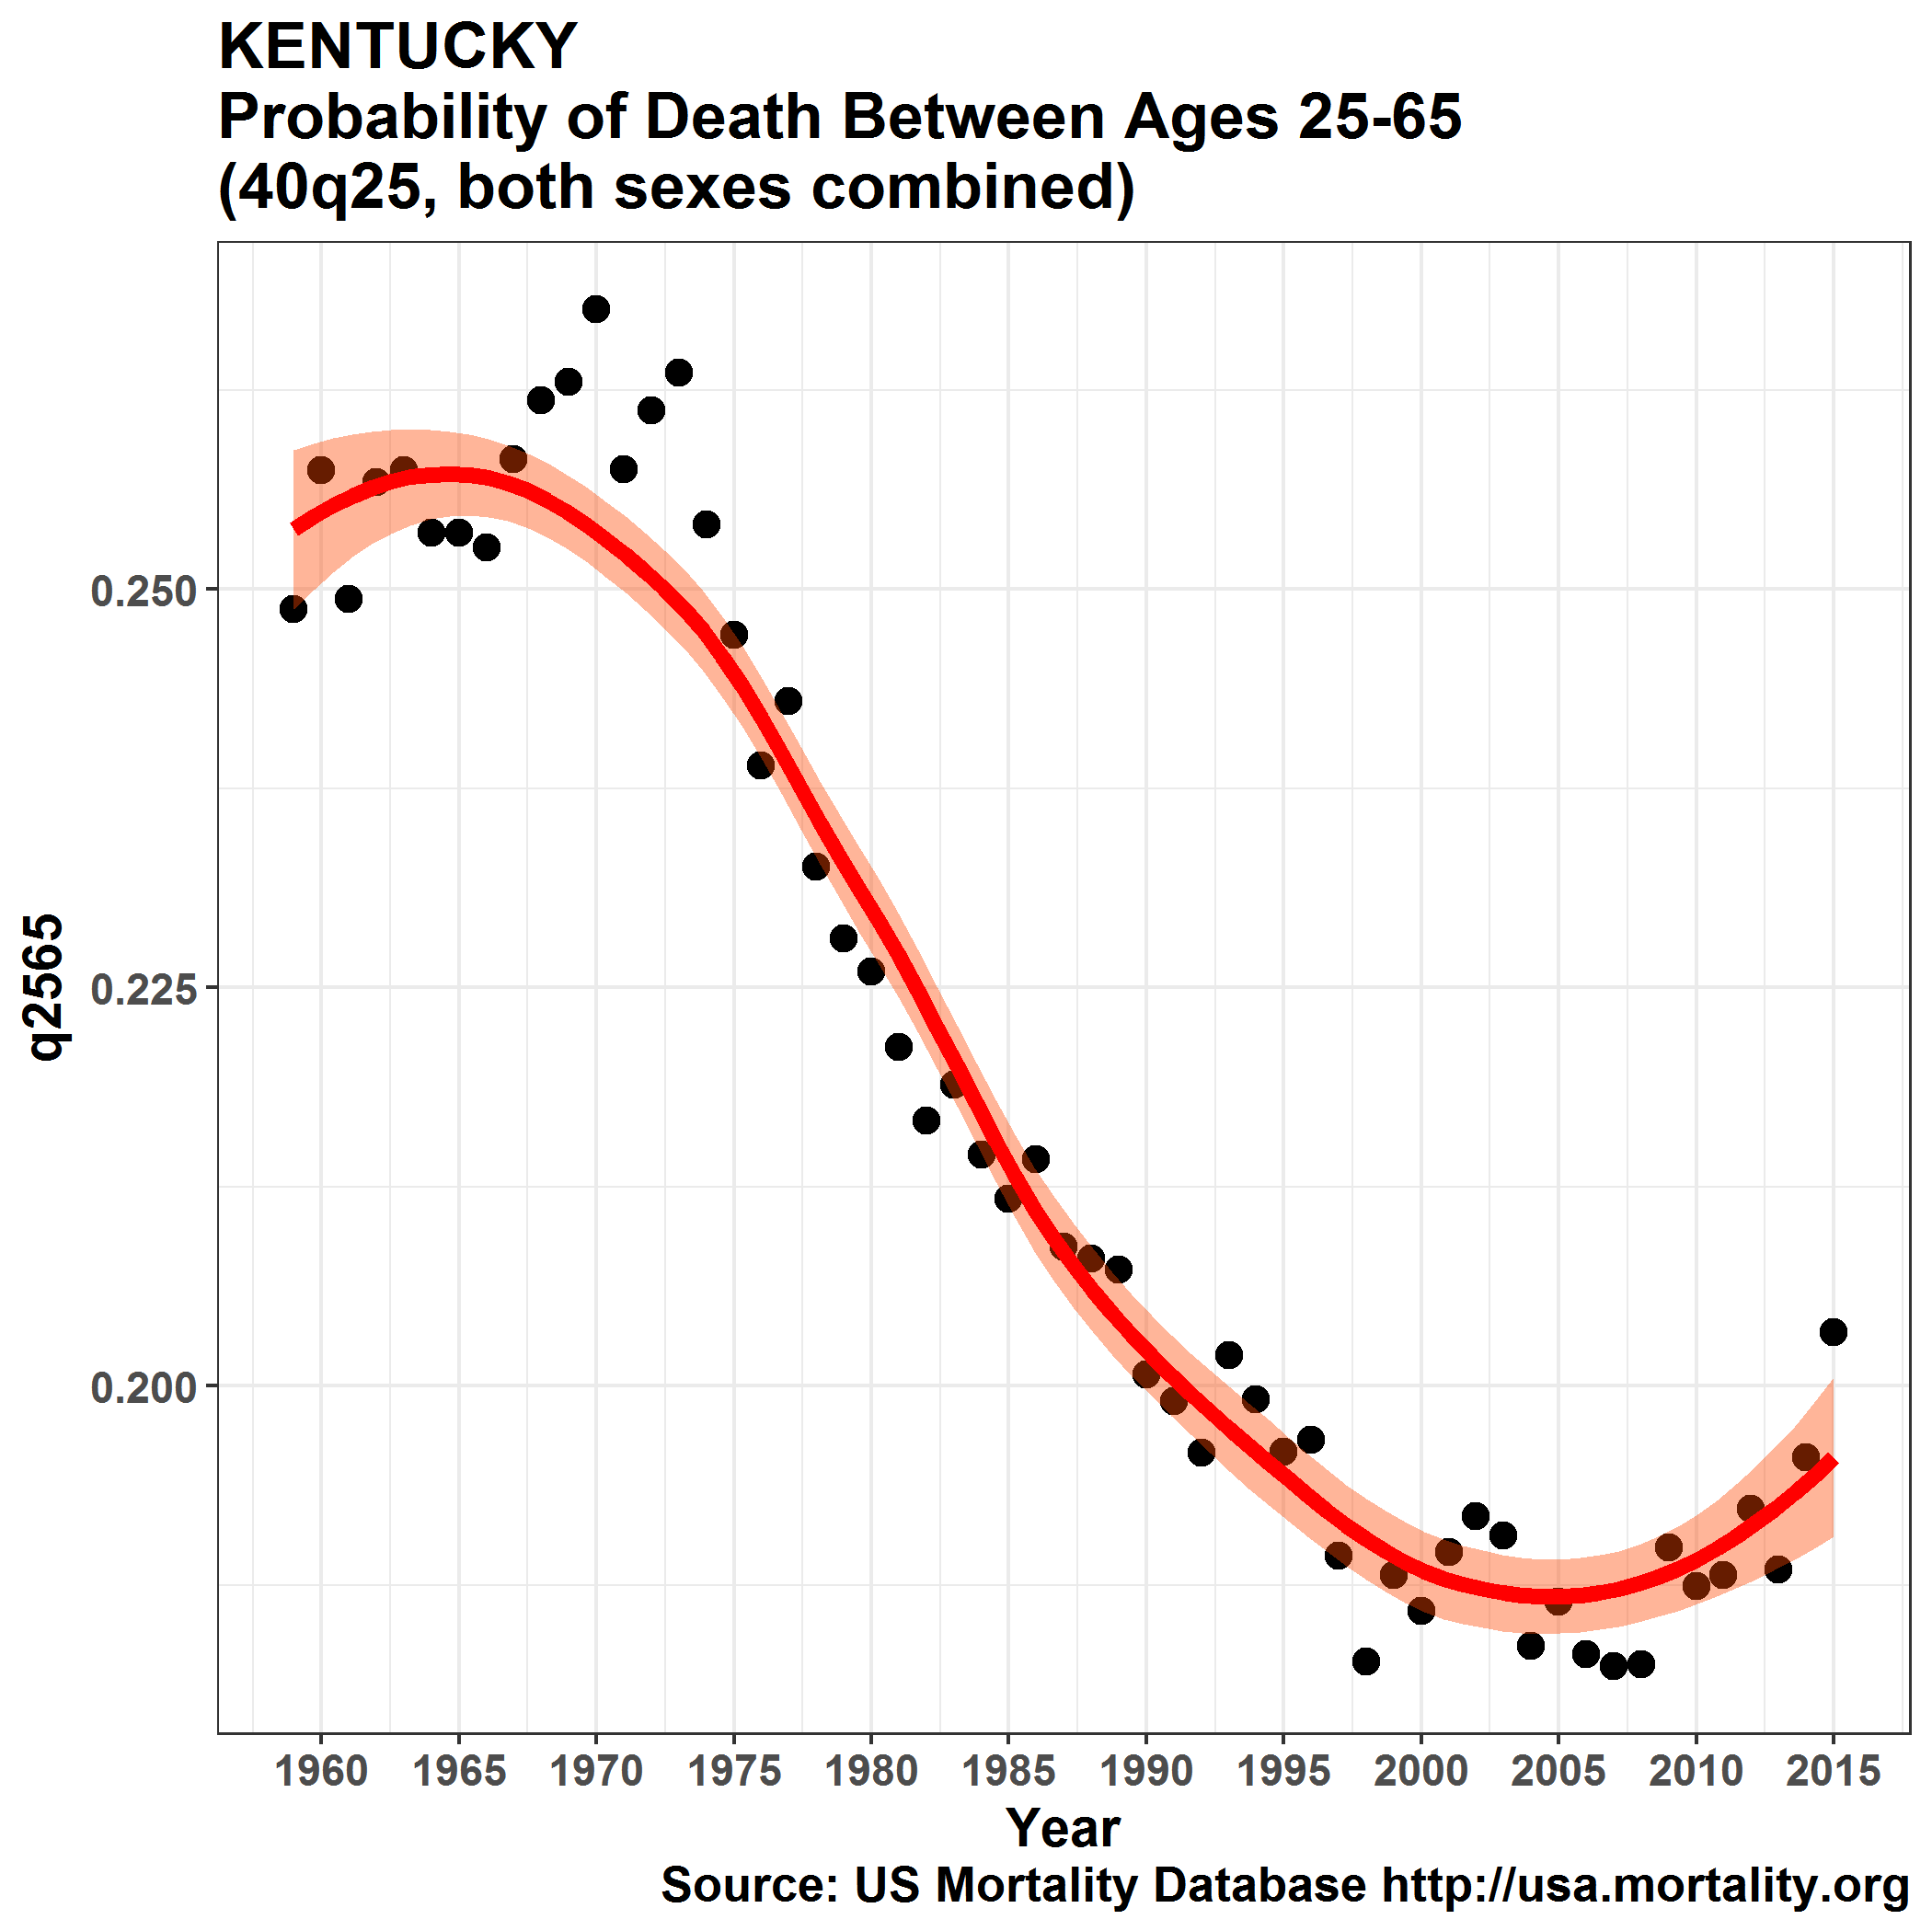

Source code (R):
#---------------------------------------------
# Carl Schmertmann
# created 22 Aug 18
# altered 22 Aug 18
#
# Quick USMDB experiment: adult mortality trends 
# in Kentucky
#---------------------------------------------

rm(list=ls())
library(tidyverse)
graphics.off()
if (.Platform$OS.type == 'windows') windows(record=TRUE)

KY     = read.csv('KY_bltper_5x1.csv') 
KY$Age = c(0,1,seq(5,110,5))    # make ages numeric

q = KY %>%
      filter(Age %in% c(25,65)) %>%
      group_by(Year) %>%
      summarize( q2565 = 1- lx[2]/lx[1])

ggplot(data=q, aes(x=Year, y=q2565)) +
     geom_point(size=3) +
     geom_smooth(lwd=2,color='red',fill='orangered') +
     scale_x_continuous(breaks=seq(1960,2015,5)) +
     theme_bw() +
     theme( text = element_text(face='bold', size=14)) +
     labs(title='KENTUCKY\nProbability of Death Between Ages 25-65\n(40q25, both sexes combined)',
          caption='Source: US Mortality Database http://usa.mortality.org')
     
ggsave('KY-adult-mortality-both-sexes.png') 



